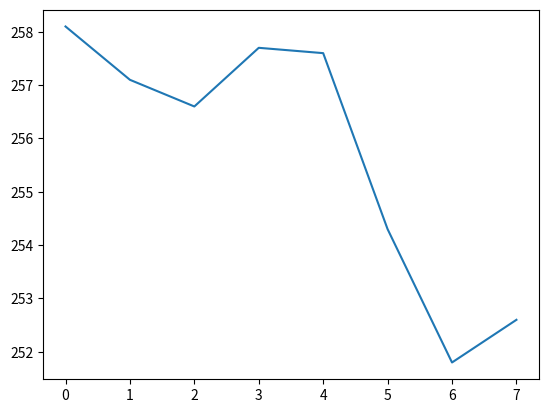

The matplotlib source for this figure:
from matplotlib.pyplot import plot
plot([258.1,257.1,256.6,257.7,257.6,254.3,251.8,252.6])

1+2



